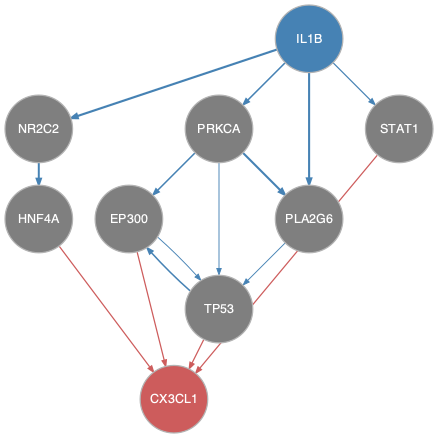

Data behind this chart, as committed beside it:
from	to
EP300	TP53
IL1B	NR2C2
IL1B	PLA2G6
IL1B	PRKCA
IL1B	STAT1
NR2C2	HNF4A
PLA2G6	TP53
PRKCA	EP300
PRKCA	PLA2G6
PRKCA	TP53
TP53	EP300
EP300	CX3CL1
HNF4A	CX3CL1
STAT1	CX3CL1
TP53	CX3CL1
